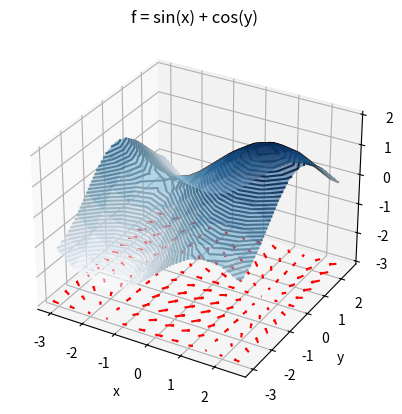
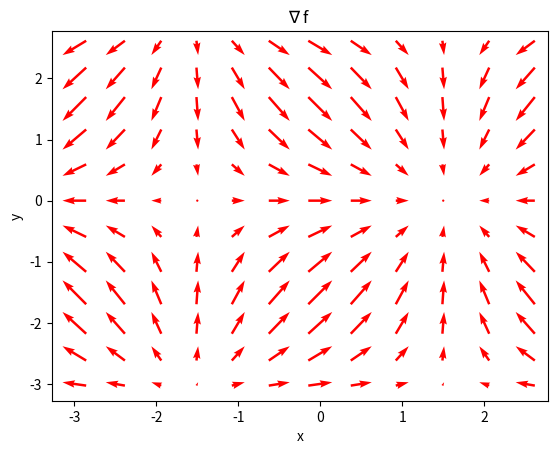

These figures' Python source, in order:
from mpl_toolkits import mplot3d
import numpy as np
import matplotlib.pyplot as plt

"""
The grad (∇) of a 2D scalar field, f(x,y), is a 2D vector field, g⃗(x, y).
"""

X, Y = np.mgrid[-3:3:.5, -3:3:.5]
F = np.sin(X) + np.cos(Y)
# ∇f(x,y) = [∂f(x,y)/∂x, ∂f(x,y)/∂y]
U = np.cos(X)  # ∂f(x,y)/∂x
V = -np.sin(Y)  # ∂f(x,y)/∂y

plt.figure(1)
ax = plt.axes(projection='3d')
ax.contour3D(X, Y, F, 50, cmap='binary')
ax.set_xlabel('x')
ax.set_ylabel('y')
ax.set_zlabel('f')
ax.plot_surface(X, Y, F, rstride=1, cstride=1, cmap='Blues', edgecolor='none', alpha=0.5)
ax.quiver(X, Y, -3, U, V, 0, length=0.2, color='r')
ax.set_title("f = sin(x) + cos(y)")

plt.figure(2)
ax = plt.axes()
ax.set_xlabel('x')
ax.set_ylabel('y')
ax.quiver(X, Y, U, V, pivot='mid', color='r')
ax.set_title("$\\nabla$ f")

plt.show()